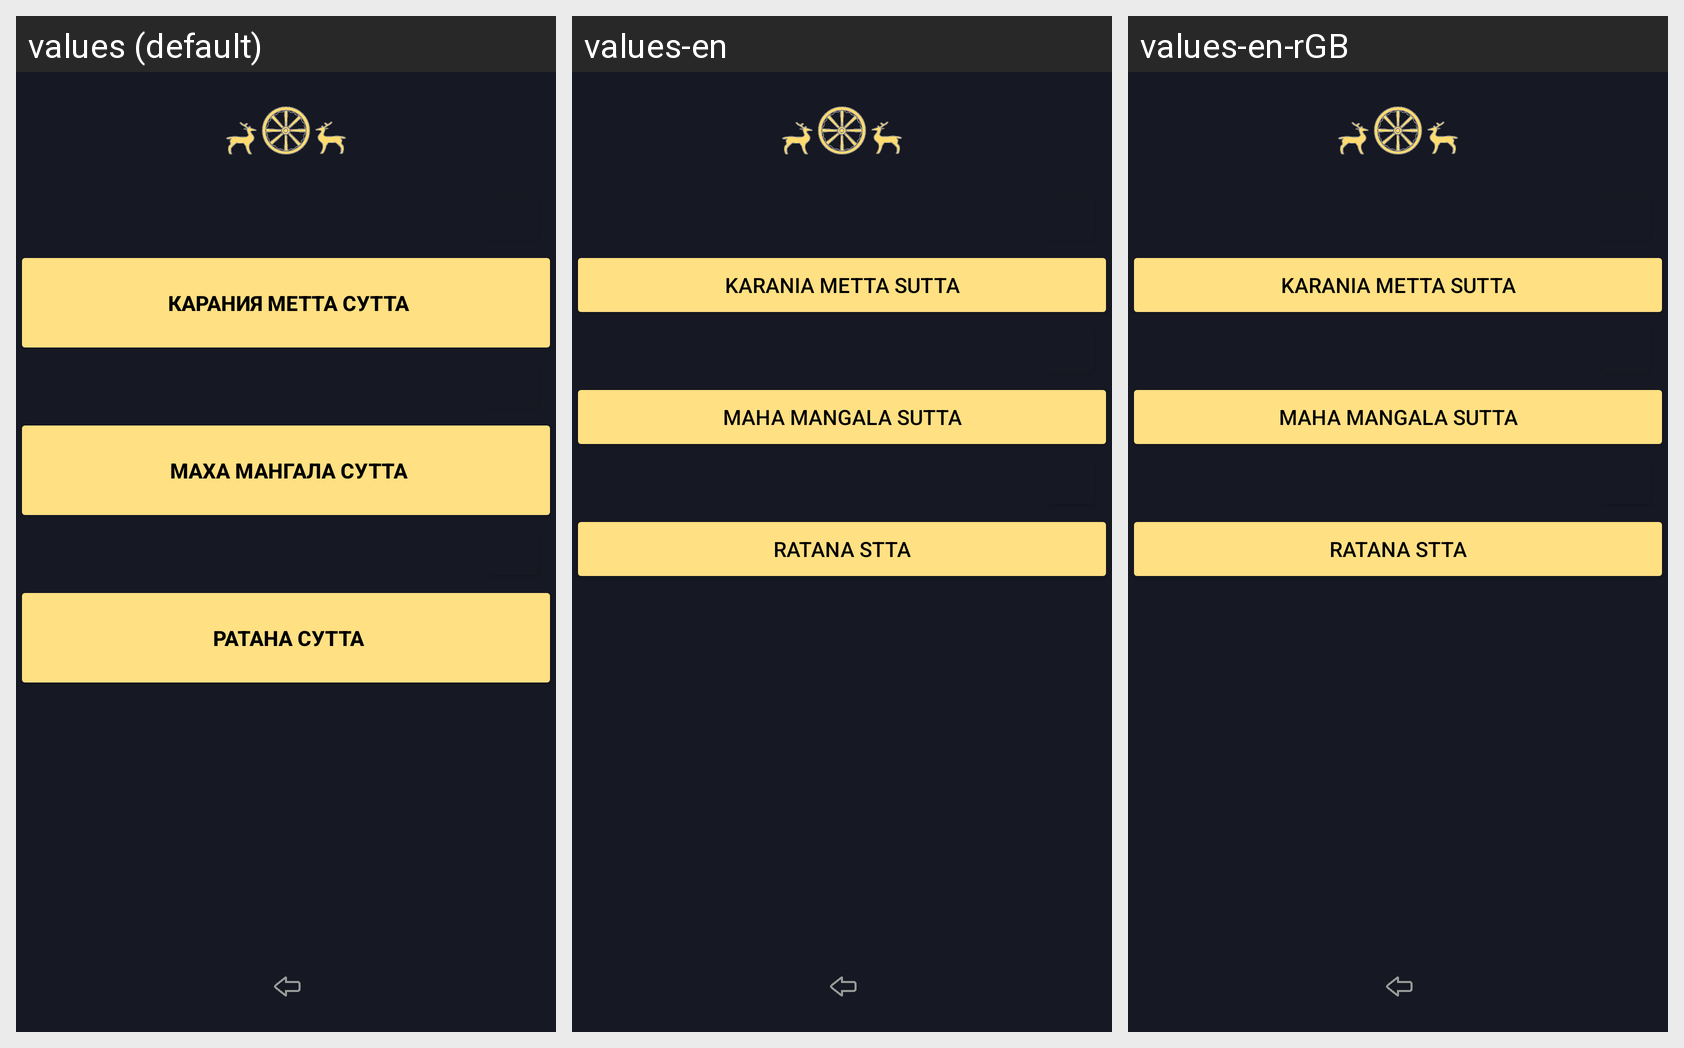

The Android screen above is rendered under several locales of the same app. Produce the string resources it draws, with the default and per-locale values.
Android screen res/layout/activity_declomation_sutta.xml rendered under 3 locales, left to right: values (default), values-en, values-en-rGB. Device: Nexus 5 (rendered at 1080×1920; each locale shown at half size, 540×960, under a caption strip naming it); theme Theme.Dictionary_of_pali_term.
Strings drawn on this screen, with the default value and each locale's value (text and hints the layout hard-codes, and strings that could not be matched under every locale, appear in the picture but are not listed):

button_karaniya_metta
  values: 
       Карания метта сутта
      
  values-en: Karania metta sutta
  values-en-rGB: Karania metta sutta  [from values-en]

button_sutta_mangala
  values: 
       маха мангала сутта
      
  values-en: Maha mangala sutta
  values-en-rGB: Maha mangala sutta  [from values-en]

button_sutta_ratana
  values: 
       ратана сутта
      
  values-en: ratana stta
  values-en-rGB: ratana stta  [from values-en]
